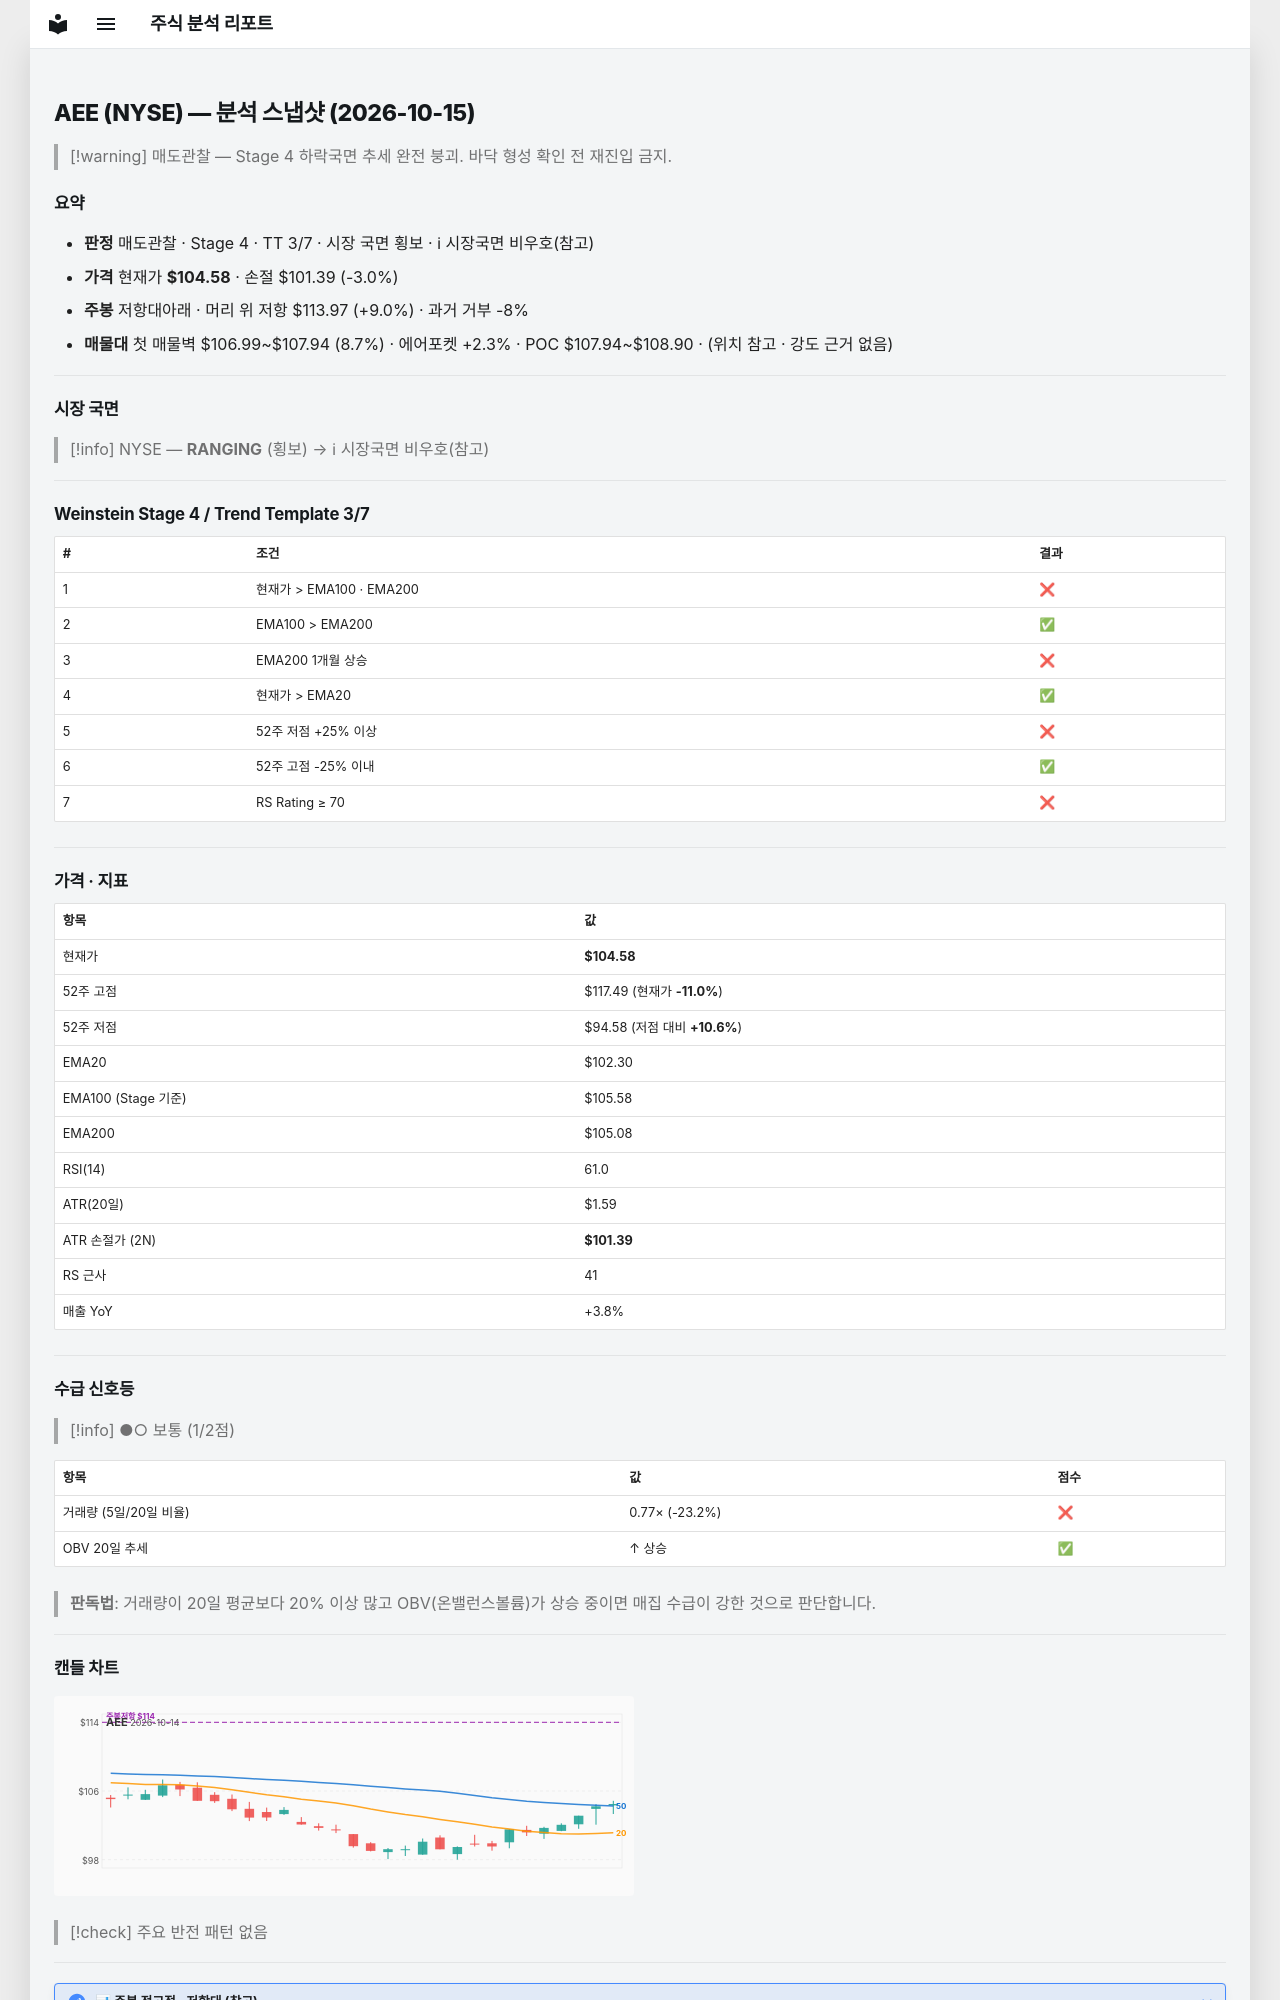

repository: soloandco/stock-reports · page: snapshots/AEE-2026-10-15/index.html · generator: mkdocs

---
type: analysis-snapshot
title: AEE 분석 스냅샷
ticker: AEE
market: NYSE
created: 2026-10-15
updated: 2026-10-15
bar-date: 2026-10-14
verdict: 매도관찰
real-rr: 2.95
sma50-gap-pct: 2.2
weekly-position: 저항대아래
weekly-overhead-price: 113.97
weekly-overhead-pct: 9.0
stage: 4
trend-template-score: 3
tt-max: 7
ma-set: ema-20-100-200
price: 104.58000183105469
stop-price: 101.39193672043
market-regime: RANGING
supply-demand-score: 1/2
supply-demand-label: 보통
status: tracking
tags:
  - stock-agent
  - watchlist
  - AEE
  - analysis
related:
  - "[[analysis-template]]"
---

# AEE (NYSE) — 분석 스냅샷 (2026-10-15)

> [!warning] 매도관찰 — Stage 4 하락국면
> 추세 완전 붕괴. 바닥 형성 확인 전 재진입 금지.

## 요약

- **판정** 매도관찰 · Stage 4 · TT 3/7 · 시장 국면 횡보 · ℹ 시장국면 비우호(참고)
- **가격** 현재가 **$104.58** · 손절 $101.39 (-3.0%)
- **주봉** 저항대아래 · 머리 위 저항 $113.97 (+9.0%) · 과거 거부 -8%
- **매물대** 첫 매물벽 $106.99~$107.94 (8.7%) · 에어포켓 +2.3% · POC $107.94~$108.90 · (위치 참고 · 강도 근거 없음)

---

## 시장 국면

> [!info] NYSE — **RANGING** (횡보) → ℹ 시장국면 비우호(참고)

---

## Weinstein Stage 4 / Trend Template 3/7

| # | 조건 | 결과 |
|---|------|------|
| 1 | 현재가 > EMA100 · EMA200 | ❌ |
| 2 | EMA100 > EMA200 | ✅ |
| 3 | EMA200 1개월 상승 | ❌ |
| 4 | 현재가 > EMA20 | ✅ |
| 5 | 52주 저점 +25% 이상 | ❌ |
| 6 | 52주 고점 -25% 이내 | ✅ |
| 7 | RS Rating ≥ 70 | ❌ |

---

## 가격 · 지표

| 항목 | 값 |
|------|---|
| 현재가 | **$104.58** |
| 52주 고점 | $117.49 (현재가 **-11.0%**) |
| 52주 저점 | $94.58 (저점 대비 **+10.6%**) |
| EMA20 | $102.30 |
| EMA100 (Stage 기준) | $105.58 |
| EMA200 | $105.08 |
| RSI(14) | 61.0 |
| ATR(20일) | $1.59 |
| ATR 손절가 (2N) | **$101.39** |
| RS 근사 | 41 |
| 매출 YoY | +3.8% |

---
## 수급 신호등

> [!info] ●○ 보통 (1/2점)

| 항목 | 값 | 점수 |
|------|------|------|
| 거래량 (5일/20일 비율) | 0.77× (-23.2%) | ❌ |
| OBV 20일 추세 | ↑ 상승 | ✅ |

> **판독법**: 거래량이 20일 평균보다 20% 이상 많고 OBV(온밸런스볼륨)가 상승 중이면 매집 수급이 강한 것으로 판단합니다.

---
